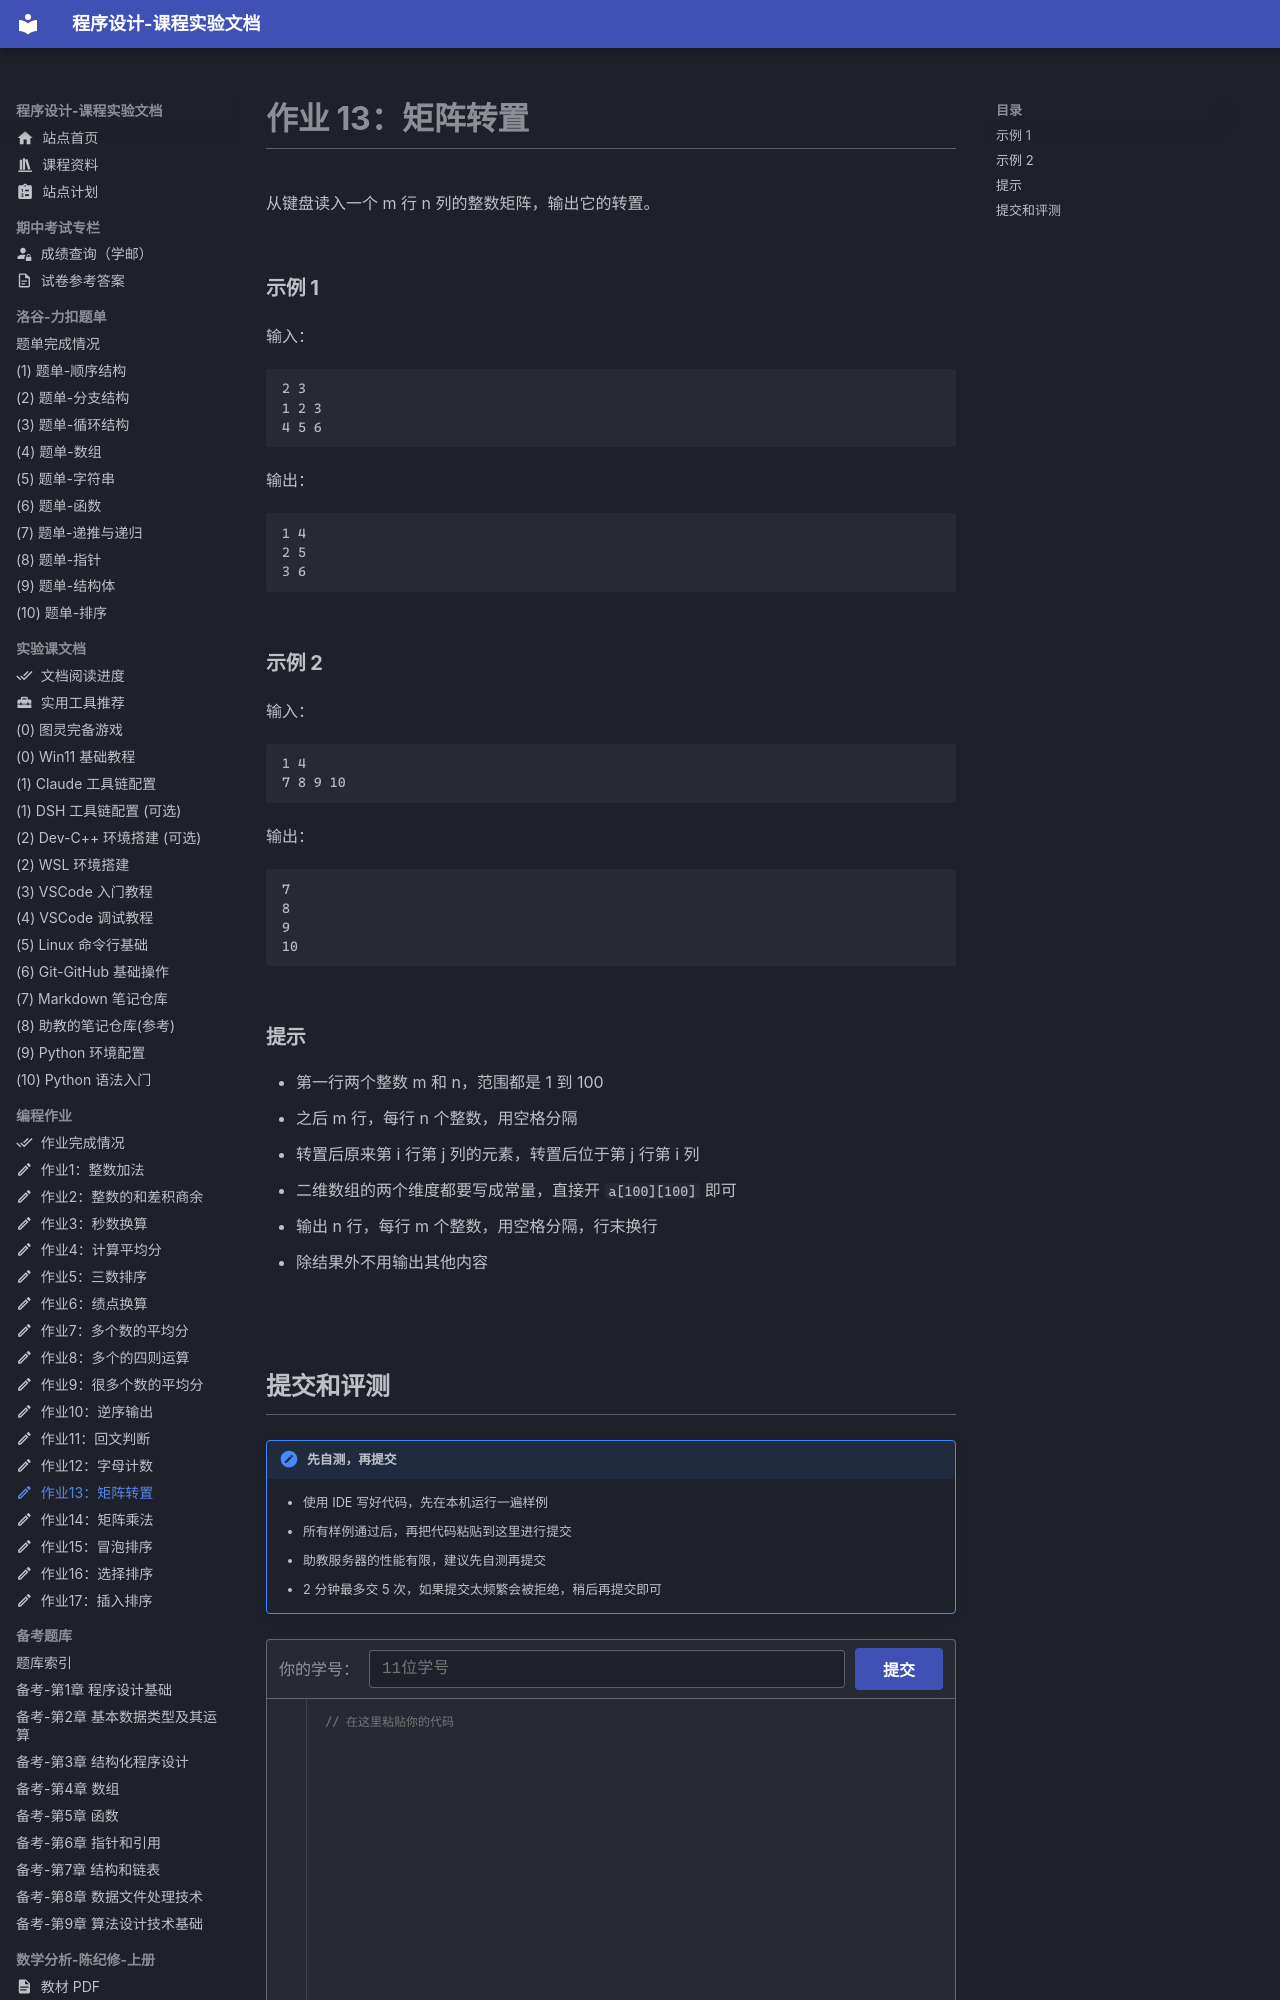

repository: EthanCaol/Mind-City-Course · page: homework-code/13-transpose/index.html · generator: mkdocs

---
icon: material/pencil-outline
---

# 作业 13：矩阵转置

从键盘读入一个 m 行 n 列的整数矩阵，输出它的转置。

### 示例 1

输入：

```text
2 3
1 2 3
4 5 6
```

输出：

```text
1 4
2 5
3 6
```

### 示例 2

输入：

```text
1 4
7 8 9 10
```

输出：

```text
7
8
9
10
```

### 提示

- 第一行两个整数 m 和 n，范围都是 1 到 100
- 之后 m 行，每行 n 个整数，用空格分隔
- 转置后原来第 i 行第 j 列的元素，转置后位于第 j 行第 i 列
- 二维数组的两个维度都要写成常量，直接开 `a[100][100]` 即可
- 输出 n 行，每行 m 个整数，用空格分隔，行末换行
- 除结果外不用输出其他内容
